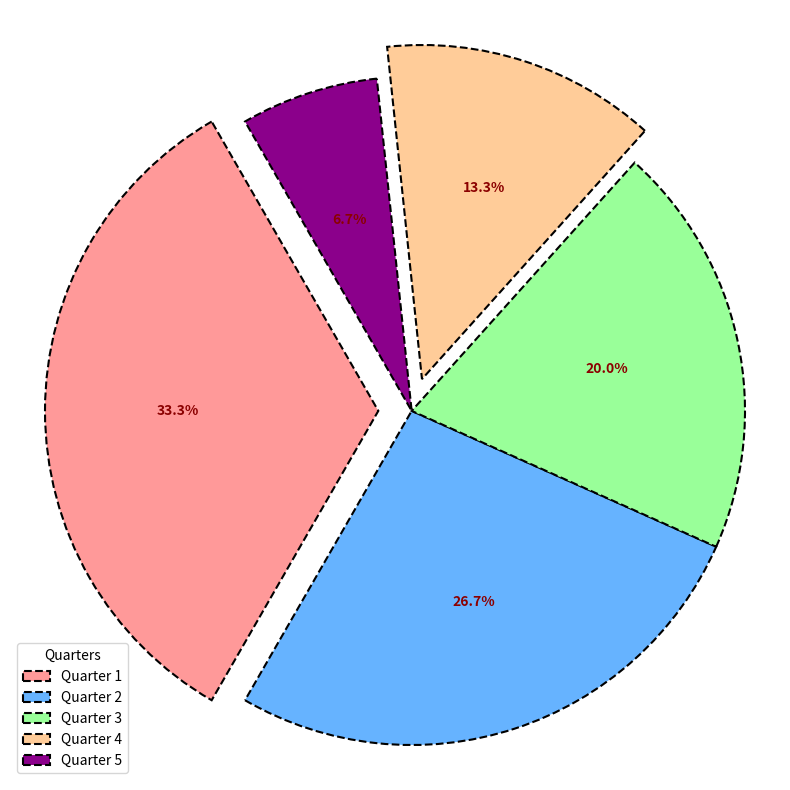

Write the Python code that produced this figure.
import matplotlib.pyplot as plt

percentages = [25, 20, 15, 10, 5]
colors = ['#FF9999', '#66B3FF', '#99FF99', '#FFCC99', '#8B008B']
explode = (0.1, 0, 0, 0.1, 0)

plt.figure(figsize=(8, 8))
wedges, texts, autotexts = plt.pie(
    percentages, colors=colors, explode=explode,
    autopct='%1.1f%%', startangle=120,
    wedgeprops=dict(edgecolor='black', linewidth=1.5, linestyle='--'),
    textprops=dict(color='navy', fontsize=12)
)

for autotext in autotexts:
    autotext.set_color('darkred')
    autotext.set_fontsize(10)
    autotext.set_fontweight('bold')

plt.legend(wedges, ['Quarter 1', 'Quarter 2', 'Quarter 3', 'Quarter 4', 'Quarter 5'], title="Quarters", loc="lower left")
plt.grid(axis='y', linestyle=':', linewidth=0.5)

plt.axis('equal')
plt.tight_layout()
plt.show()
